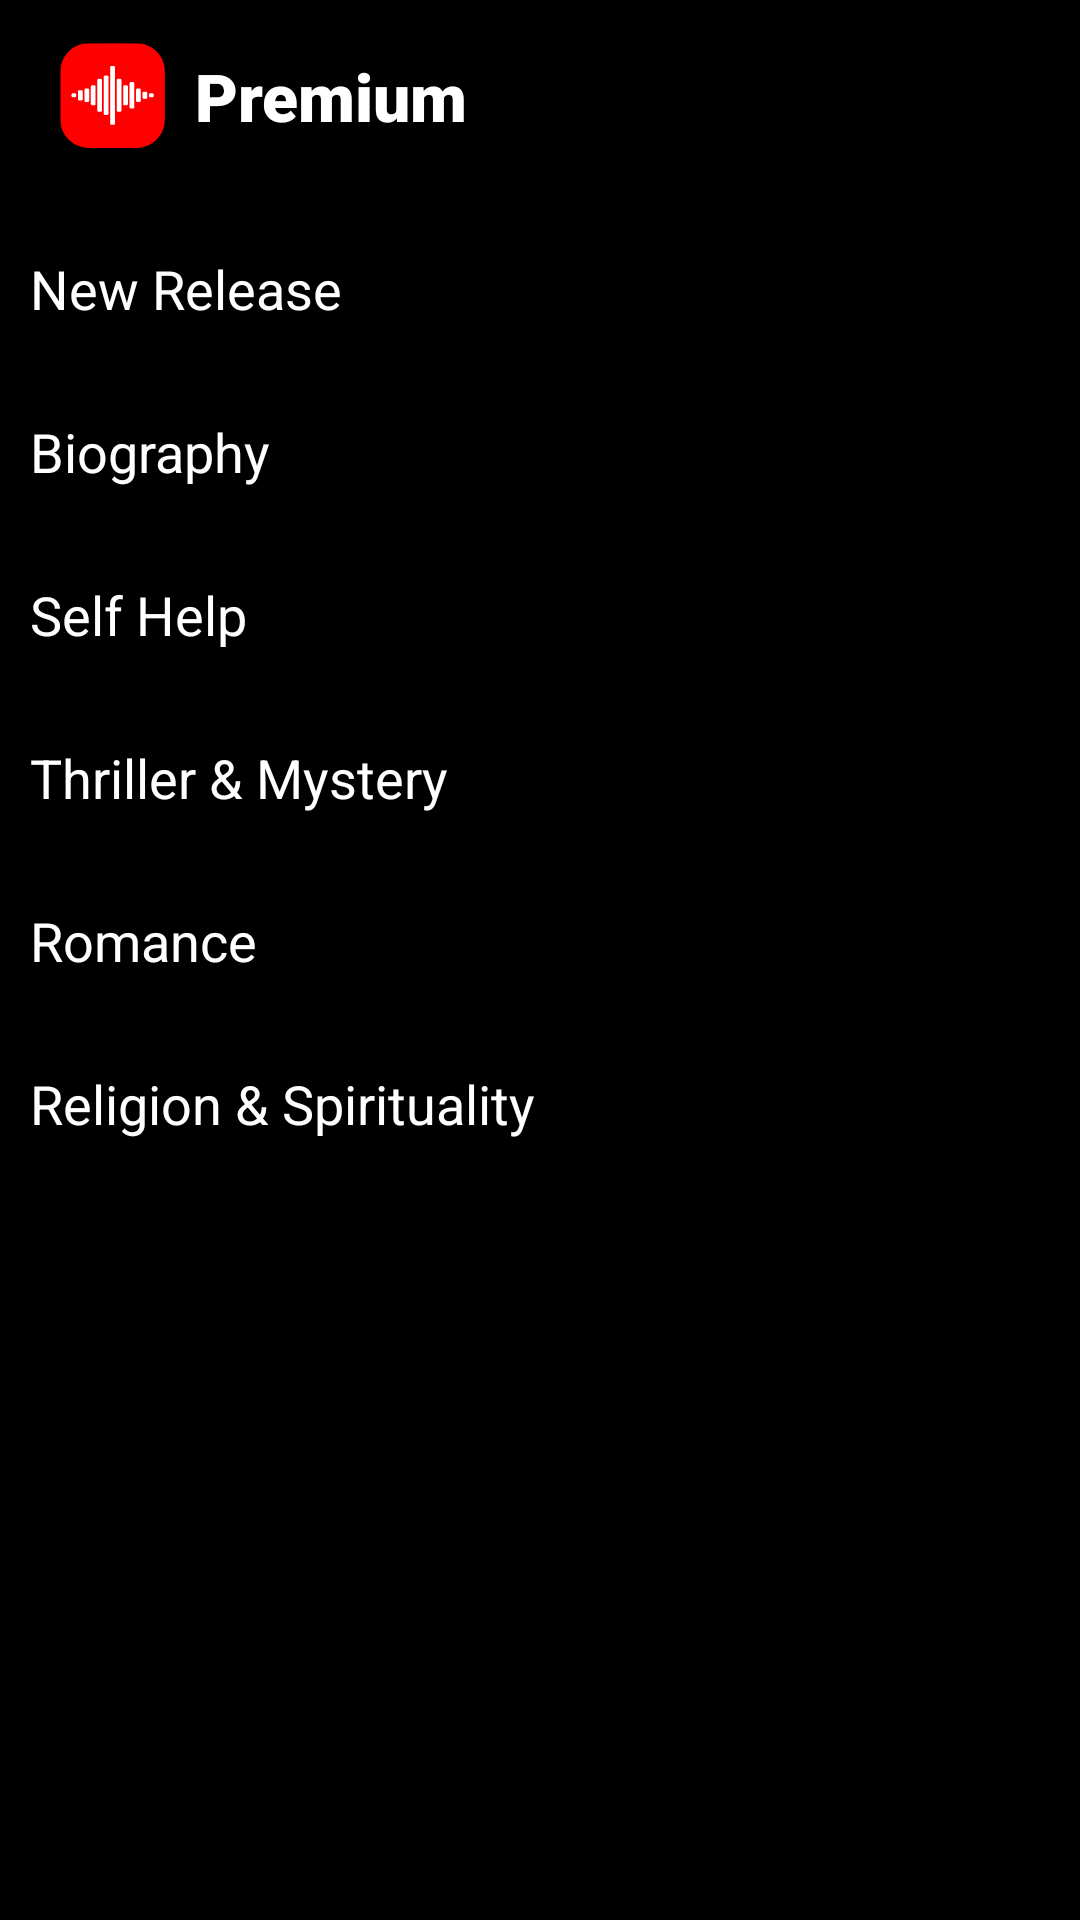

Produce the Android XML layout that renders to this screen, including the resource entries it uses.
<!-- AndroidManifest.xml: application theme SplashScreen -->
<!-- res/layout/premium_fragment.xml -->
<?xml version="1.0" encoding="utf-8"?>
<LinearLayout xmlns:android="http://schemas.android.com/apk/res/android"
    xmlns:tools="http://schemas.android.com/tools"
    android:layout_width="match_parent"
    android:layout_height="match_parent"
    tools:context=".ui.fragments.premium.PremiumFragment"
    android:orientation="vertical"
    android:background="@color/dark_background">

    <com.google.android.material.appbar.AppBarLayout
        style="@style/themeWithActionBar"
        android:layout_width="match_parent"
        android:layout_height="wrap_content"
        android:background="@color/dark_background">

        <com.google.android.material.appbar.MaterialToolbar
            android:id="@+id/MaterialToolbarHome"
            android:layout_width="match_parent"
            android:layout_height="wrap_content"
            android:theme="@style/MyActionBar">

            <ImageView
                android:id="@+id/imageView6"
                android:layout_width="35dp"
                android:layout_height="35dp"
                android:layout_marginStart="20dp"
                android:src="@drawable/ic_audio_tube_logo" />

            <TextView
                android:layout_width="wrap_content"
                android:layout_height="wrap_content"
                android:layout_marginStart="10dp"
                android:layout_marginTop="10dp"
                android:layout_marginBottom="5dp"
                android:fontFamily="sans-serif-black"
                android:text="Premium"
                android:textColor="@color/white"
                android:textSize="22sp" />

        </com.google.android.material.appbar.MaterialToolbar>

    </com.google.android.material.appbar.AppBarLayout>

    <androidx.core.widget.NestedScrollView
        android:layout_width="match_parent"
        android:layout_height="wrap_content">

        <LinearLayout
            android:layout_width="match_parent"
            android:layout_height="wrap_content"
            android:layout_marginBottom="150dp"
            android:orientation="vertical">

            <TextView
                android:layout_width="wrap_content"
                android:layout_height="wrap_content"
                android:layout_marginStart="10dp"
                android:layout_marginTop="20dp"
                android:text="New Release"
                android:textColor="@color/white"
                android:textSize="18sp" />

            <androidx.recyclerview.widget.RecyclerView
                android:id="@+id/recyclerViewNewlyAddedMainFragment"
                android:layout_width="match_parent"
                android:layout_height="wrap_content"
                android:layout_marginTop="10dp" />


            <TextView
                android:layout_width="wrap_content"
                android:layout_height="wrap_content"
                android:layout_marginStart="10dp"
                android:layout_marginTop="20dp"
                android:text="Biography"
                android:textColor="@color/white"
                android:textSize="18sp" />

            <androidx.recyclerview.widget.RecyclerView
                android:id="@+id/recyclerViewBiographyAudioBook"
                android:layout_width="match_parent"
                android:layout_height="wrap_content"
                android:layout_marginTop="10dp"/>

            <TextView
                android:layout_width="wrap_content"
                android:layout_height="wrap_content"
                android:layout_marginStart="10dp"
                android:layout_marginTop="20dp"
                android:text="Self Help"
                android:textColor="@color/white"
                android:textSize="18sp" />

            <androidx.recyclerview.widget.RecyclerView
                android:id="@+id/recyclerViewSelfHelpAudioBook"
                android:layout_width="match_parent"
                android:layout_height="wrap_content"
                android:layout_marginTop="10dp"/>

            <TextView
                android:layout_width="wrap_content"
                android:layout_height="wrap_content"
                android:layout_marginStart="10dp"
                android:layout_marginTop="20dp"
                android:text="Thriller &amp; Mystery"
                android:textColor="@color/white"
                android:textSize="18sp" />

            <androidx.recyclerview.widget.RecyclerView
                android:id="@+id/recyclerViewThrillerAudioBook"
                android:layout_width="match_parent"
                android:layout_height="wrap_content"
                android:layout_marginTop="10dp" />

            <TextView
                android:layout_width="wrap_content"
                android:layout_height="wrap_content"
                android:layout_marginStart="10dp"
                android:layout_marginTop="20dp"
                android:text="Romance"
                android:textColor="@color/white"
                android:textSize="18sp" />

            <androidx.recyclerview.widget.RecyclerView
                android:id="@+id/recyclerViewStoryBookAudioBook"
                android:layout_width="match_parent"
                android:layout_height="wrap_content"
                android:layout_marginTop="10dp"/>




            <TextView
                android:layout_width="wrap_content"
                android:layout_height="wrap_content"
                android:layout_marginStart="10dp"
                android:layout_marginTop="20dp"
                android:text="Religion &amp; Spirituality"
                android:textColor="@color/white"
                android:textSize="18sp" />

            <androidx.recyclerview.widget.RecyclerView
                android:id="@+id/recyclerViewSpiritualityAudioBook"
                android:layout_width="match_parent"
                android:layout_height="wrap_content"
                android:layout_marginTop="10dp" />



        </LinearLayout>

    </androidx.core.widget.NestedScrollView>



</LinearLayout>
<!-- resources referenced by this layout -->
<resources>
  <color name="dark_background">#FF000000</color>
  <color name="white">#FFFFFFFF</color>
  <!-- drawable ic_audio_tube_logo: vector/xml drawable (drawable, 5705 chars, omitted) -->
  <style name="MyActionBar" parent="Widget.MaterialComponents.ActionBar.Primary">
          <item name="background">@color/dark_background</item>
          <item name="colorControlNormal">@color/white</item>
          <item name="android:textColorSecondary">@color/white</item>
      </style>
  <style name="themeWithActionBar" parent="Theme.MaterialComponents.DayNight.DarkActionBar">
          <item name="bottomSheetDialogTheme">@style/AppBottomSheetDialogTheme</item>
          
          <item name="colorPrimary">@color/background</item>
          <item name="colorPrimaryVariant">@color/background</item>
          <item name="colorOnPrimary">@color/white</item>
          
          <item name="android:statusBarColor">@color/background</item>
          
          <item name="android:navigationBarColor">@color/background</item>
          <item name="actionBarStyle">@style/MyActionBar</item>
      </style>
  <style name="SplashScreen" parent="Theme.PlayAudio">
          <item name="android:windowBackground">@drawable/splash_screen_image</item>
          <item name="colorOnPrimary">@color/dark_background</item>
      </style>
  <style name="AppBottomSheetDialogTheme" parent="Theme.Design.Light.BottomSheetDialog">
          <item name="bottomSheetStyle">@style/AppModalStyle</item>
      </style>
  <color name="background">#181818</color>
  <style name="Theme.PlayAudio" parent="Theme.Material3.DayNight.NoActionBar">
          
          <item name="colorPrimary">@color/dark_background</item>
          <item name="colorPrimaryVariant">@color/dark_background</item>
          <item name="colorOnPrimary">@color/dark_background</item>
          
          <item name="android:statusBarColor">@color/dark_background</item>
          
          <item name="android:navigationBarColor">@color/background</item>
  
          <item name="bottomSheetDialogTheme">@style/AppBottomSheetDialogTheme</item>
  
          <item name="android:popupMenuStyle">@style/PopupMenu</item>
  
          <item name="android:editTextColor">@android:color/white</item>
          <item name="android:textColorHint">@color/grey</item>
          <item name="colorOnSecondaryContainer">@color/button_color</item>
          <item name="colorSecondaryContainer">@color/button_color</item>
          <item name="android:textColor">@color/white</item>
      </style>
  <!-- drawable splash_screen_image (drawable) -->
  <?xml version="1.0" encoding="utf-8"?>
  <layer-list xmlns:android="http://schemas.android.com/apk/res/android">
  
      <item android:drawable="@color/dark_background"/>
  
      <item android:drawable="@drawable/ic_audio_tube_logo" android:gravity="center"
          android:height="100dp"
          android:width="100dp"/>
  
  </layer-list>
  <style name="AppModalStyle" parent="Widget.Design.BottomSheet.Modal">
          <item name="android:background">@drawable/bottom_sheet_background</item>
      </style>
  <style name="PopupMenu" parent="@android:style/Widget.PopupMenu">
          <item name="android:popupBackground">@color/background</item>
          <item name="android:textColor">@color/white</item>
      </style>
  <color name="grey">#8E8E8E</color>
  <color name="button_color">#0099FF</color>
  <!-- drawable bottom_sheet_background (drawable) -->
  <?xml version="1.0" encoding="utf-8"?>
  <shape xmlns:android="http://schemas.android.com/apk/res/android">
  
      <solid android:color="@color/background"/>
      <corners android:topRightRadius="20dp"
          android:topLeftRadius="20dp"/>
  
  </shape>
</resources>
